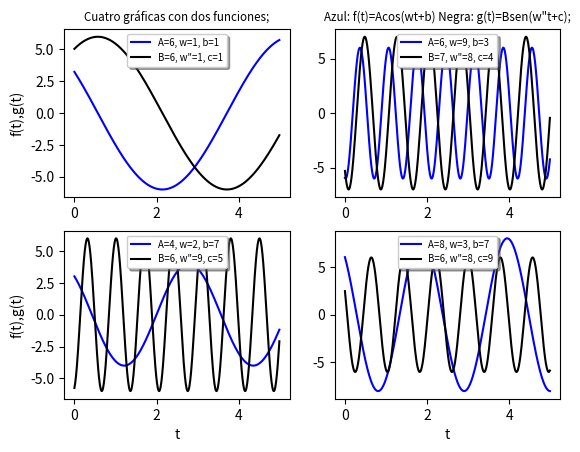

Write Python code to recreate this figure.
import numpy as np 
import matplotlib.pyplot as plt 

def f(t):
    return A*np.cos(w*t+b)

def g(t):
  return B*np.sin(w2*t+c)

# definimos el rango de dos variables y el intervalo en el que cambiann
t1 = np.arange(0.0, 5.0, 0.01)

# crea el grupo de graficas. 
plt.figure(1)

############################################################
plt.subplot(221)
A=6
w=1
b=1
B=6
w2=1
c=1
plt.plot(t1, f(t1),'b', label='A=6, w=1, b=1')
plt.plot(t1, g(t1),'k', label='B=6, w"=1, c=1')
plt.ylabel('f(t),g(t)')
plt.title('Cuatro gráficas con dos funciones;', fontsize='small')

legend = plt.legend(loc='upper center', shadow=True, fontsize='x-small')

##############################################################
plt.subplot(222)
A=6
w=9
b=3
B=7
w2=8
c=4
plt.plot(t1, f(t1),'b', label='A=6, w=9, b=3')
plt.plot(t1, g(t1),'k', label='B=7, w"=8, c=4')

legend = plt.legend(loc='upper center', shadow=True, fontsize='x-small')

plt.title('Azul: f(t)=Acos(wt+b) Negra: g(t)=Bsen(w"t+c);', fontsize='small')

#############################################
plt.subplot(223)
A=4
w=2
b=7
B=6
w2=9
c=5
plt.plot(t1, f(t1),'b', label='A=4, w=2, b=7')
plt.plot(t1, g(t1),'k', label='B=6, w"=9, c=5')
plt.xlabel('t')
plt.ylabel('f(t),g(t)')

legend = plt.legend(loc='upper center', shadow=True, fontsize='x-small')
##################################
plt.subplot(224)
A=8
w=3
b=7
B=6
w2=8
c=9
plt.plot(t1, f(t1),'b', label='A=8, w=3, b=7')
plt.plot(t1, g(t1),'k', label='B=6, w"=8, c=9')
plt.xlabel('t')

legend = plt.legend(loc='upper center', shadow=True, fontsize='x-small')

# guarda la grafica
plt.savefig('Dosfunciones.png')
# muestra la grafica 
plt.show()
